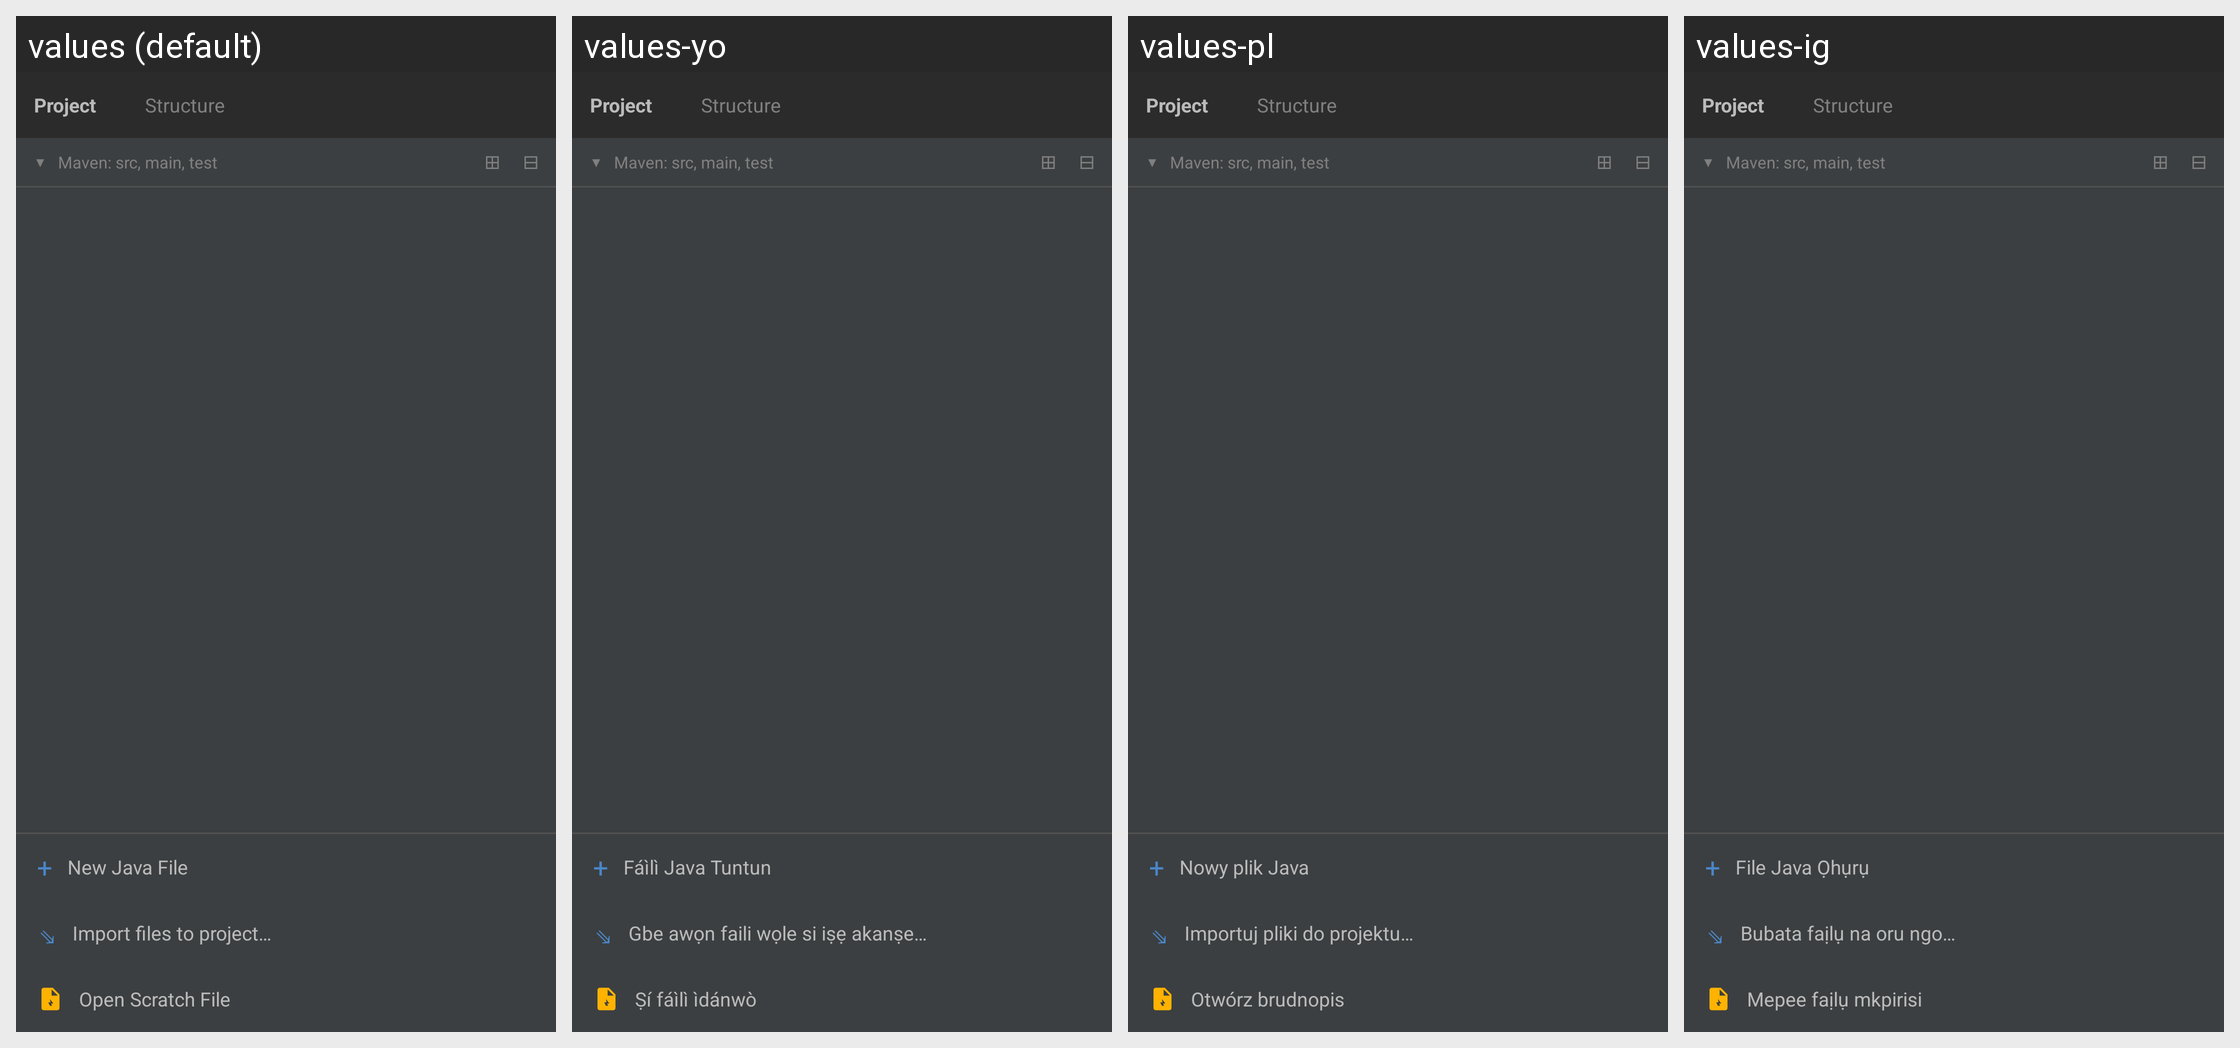

Strings drawn on this Android screen and how each of the app's shown locales translates them:
Android screen res/layout/drawer_file_manager.xml rendered under 4 locales, left to right: values (default), values-yo, values-pl, values-ig. Device: Nexus 5 (rendered at 1080×1920; each locale shown at half size, 540×960, under a caption strip naming it); theme Theme.WireDroid.Fullscreen.
Other locales in the repository, not shown: values-ar, values-az, values-cs, values-de, values-es, values-fil, values-fr, values-ha, values-hi, values-in, values-it, values-ja, values-ka, values-ko, values-ms, values-nl, values-pt-rBR, values-ro, values-ru, values-sk, values-ta, values-tr, values-uk, values-vi, values-zh-rCN.
Strings drawn on this screen, with the default value and each locale's value (text and hints the layout hard-codes, and strings that could not be matched under every locale, appear in the picture but are not listed):

drawer_maven_hint
  values: Maven: src, main, test
  values-yo: Maven: src, main, test
  values-pl: Maven: src, main, test
  values-ig: Maven: src, main, test

menu_new_java_file
  values: New Java File
  values-yo: Fáìlì Java Tuntun
  values-pl: Nowy plik Java
  values-ig: File Java Ọhụrụ

menu_import_files
  values: Import files to project…
  values-yo: Gbe awọn faili wọle si iṣẹ akanṣe…
  values-pl: Importuj pliki do projektu…
  values-ig: Bubata faịlụ na oru ngo…

scratch_open_title
  values: Open Scratch File
  values-yo: Ṣí fáìlì ìdánwò
  values-pl: Otwórz brudnopis
  values-ig: Mepee faịlụ mkpirisi
